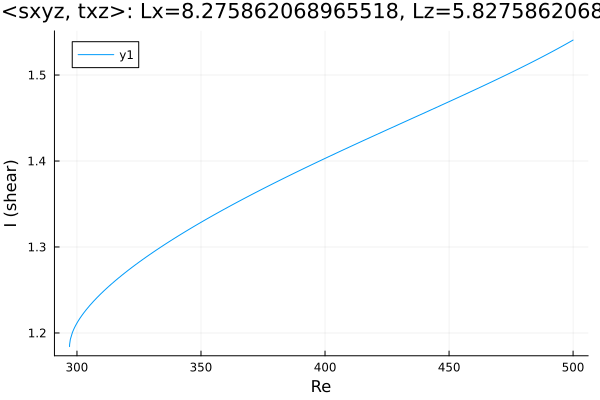

Source data for this figure (header and first rows):
Re, shear
297, 1.184
297, 1.184
297, 1.184
297, 1.184
297, 1.184
297, 1.184
297, 1.185
297, 1.185
297, 1.185
297, 1.187
297.3, 1.193
298.2, 1.2
298.7, 1.204
299.1, 1.207
299.4, 1.209
299.6, 1.21
299.8, 1.21
299.9, 1.211
299.9, 1.211
300, 1.211
300, 1.212
300, 1.211
300.0, 1.212
300.0, 1.212
300, 1.212
300, 1.212
300, 1.212
300.1, 1.212
300.1, 1.212
300.2, 1.213
300.4, 1.213
300.6, 1.214
300.9, 1.216
301.3, 1.217
301.8, 1.22
302.7, 1.223
303.8, 1.227
305.3, 1.232
306.7, 1.237
308.1, 1.241
309.5, 1.245
310.9, 1.249
312.3, 1.253
313.7, 1.257
315.2, 1.26
316.6, 1.264
318, 1.267
319.4, 1.27
320.8, 1.273
322.2, 1.276
323.6, 1.279
325.1, 1.282
326.5, 1.285
327.9, 1.288
329.3, 1.291
330.7, 1.294
332.1, 1.297
333.5, 1.299
335, 1.302
336.4, 1.305
... 117 more rows
